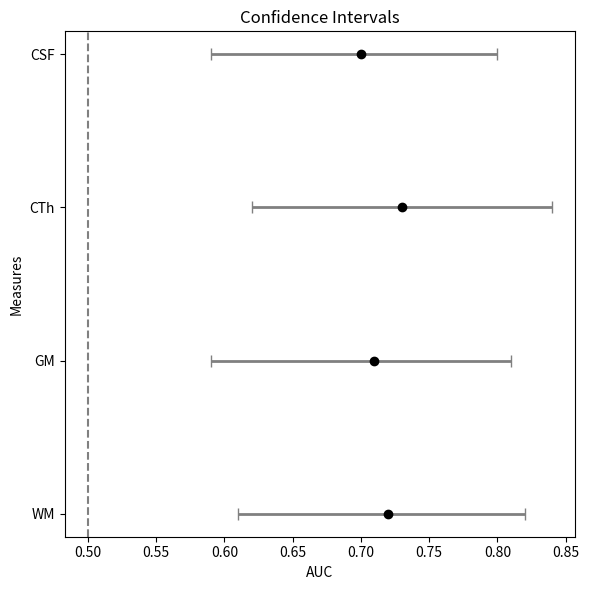

Here is the Python script that generated this plot: (Note: this script raises an exception after producing the figure.)
import matplotlib.pyplot as plt
import numpy as np

def plot_ci_bars(data, xlabel="AUC", ylabel="Measures", title="Confidence Intervals"):
    """
    Plots error bars for the means and 95% confidence intervals provided in the data.
    
    Args:
    - data (dict): A dictionary where each key is a label and the value is a sub-dict with keys "mean" and "CI" (confidence interval).
                  Example:
                  {
                      "Label1": {"mean": 0.7, "CI": (0.65, 0.75)},
                      "Label2": {"mean": 0.55, "CI": (0.5, 0.6)},
                  }
    - xlabel (str): Label for the x-axis.
    - ylabel (str): Label for the y-axis.
    - title (str): Title for the plot.
    """
    
    # Extract labels, means, and CIs from the data
    labels = list(data.keys())
    means = [data[label]['mean'] for label in labels]
    lower_ci = [data[label]['CI'][0] for label in labels]
    upper_ci = [data[label]['CI'][1] for label in labels]
    
    # Convert to arrays for easier manipulation
    means = np.array(means)
    lower_ci = np.array(lower_ci)
    upper_ci = np.array(upper_ci)
    
    # Calculate error bars (distance from mean to the CI limit)
    lower_err = means - lower_ci
    upper_err = upper_ci - means
    errors = [lower_err, upper_err]

    # Create the figure and axis
    fig, ax = plt.subplots(figsize=(6, 6))

    # Plot the error bars
    ax.errorbar(means, np.arange(len(labels)), xerr=errors, fmt='o', color='black', ecolor='gray',
                elinewidth=2, capsize=4)

    # Add dashed vertical line at 0.5 (like in your image)
    ax.axvline(x=0.5, color='gray', linestyle='--')

    # Set labels and title
    ax.set_xlabel(xlabel)
    ax.set_ylabel(ylabel)
    ax.set_yticks(np.arange(len(labels)))
    ax.set_yticklabels(labels)
    ax.set_title(title)

    # Reverse the y-axis to match your example plot
    ax.invert_yaxis()

    # Show the plot
    plt.tight_layout()
    plt.show()
    return fig


# Example usage:
data = {
    "CSF": {"mean": 0.70, "CI": (0.59, 0.8)},
    "CTh": {"mean": 0.73, "CI": (0.62, 0.84)},
    "GM": {"mean": 0.71, "CI": (0.59, 0.81)},
    "WM": {"mean": 0.72, "CI": (0.61, 0.82)}
}

ci_fig = plot_ci_bars(data)

ci_fig.savefig('/Users/<user>/Partners HealthCare Dropbox/Calvin Howard/studies/atrophy_seeds_2023/Figures/diagnostic_ability_ad-cn/ci95fig.svg')

